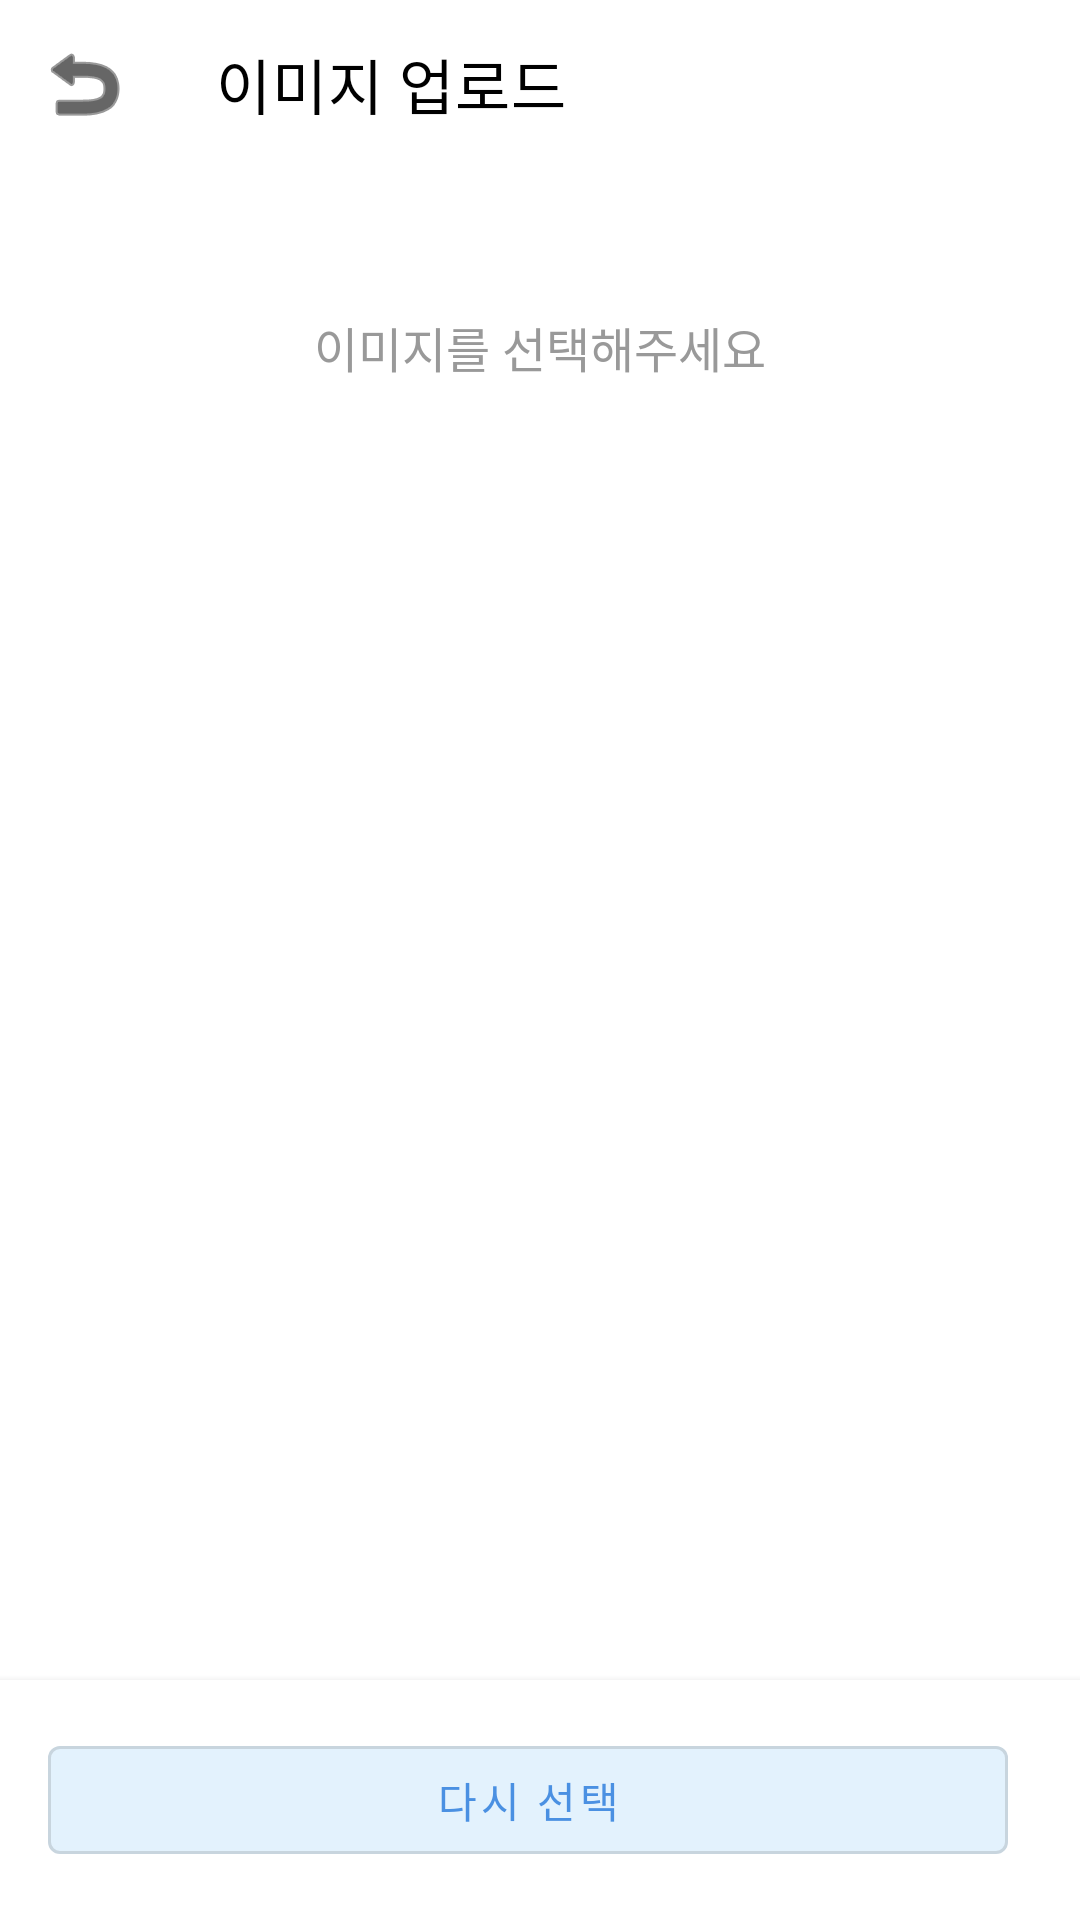

Produce the Android XML layout that renders to this screen, including the resource entries it uses.
<!-- AndroidManifest.xml: activity theme Theme.Miixs.NoActionBar -->
<!-- res/layout/activity_image_upload.xml -->
<?xml version="1.0" encoding="utf-8"?>
<androidx.constraintlayout.widget.ConstraintLayout xmlns:android="http://schemas.android.com/apk/res/android"
    xmlns:app="http://schemas.android.com/apk/res-auto"
    android:layout_width="match_parent"
    android:layout_height="match_parent"
    android:background="#FFFFFF">

    <com.google.android.material.appbar.MaterialToolbar
        android:id="@+id/toolbar"
        android:layout_width="0dp"
        android:layout_height="?attr/actionBarSize"
        android:background="#FFFFFF"
        app:title="이미지 업로드"
        app:titleTextColor="#000000"
        app:navigationIcon="@android:drawable/ic_menu_revert"
        app:navigationIconTint="#000000"
        app:layout_constraintTop_toTopOf="parent"
        app:layout_constraintStart_toStartOf="parent"
        app:layout_constraintEnd_toEndOf="parent" />

    <ScrollView
        android:layout_width="0dp"
        android:layout_height="0dp"
        app:layout_constraintTop_toBottomOf="@id/toolbar"
        app:layout_constraintBottom_toTopOf="@id/llBottomActions"
        app:layout_constraintStart_toStartOf="parent"
        app:layout_constraintEnd_toEndOf="parent"
        android:padding="16dp">

        <androidx.constraintlayout.widget.ConstraintLayout
            android:layout_width="match_parent"
            android:layout_height="wrap_content">

            
            <ImageView
                android:id="@+id/ivPreview"
                android:layout_width="0dp"
                android:layout_height="0dp"
                android:layout_margin="16dp"
                android:scaleType="centerInside"
                android:background="#F5F5F5"
                android:visibility="gone"
                app:layout_constraintTop_toTopOf="parent"
                app:layout_constraintBottom_toBottomOf="parent"
                app:layout_constraintStart_toStartOf="parent"
                app:layout_constraintEnd_toEndOf="parent"
                app:layout_constraintDimensionRatio="1:1" />

            
            <TextView
                android:id="@+id/tvNoImage"
                android:layout_width="wrap_content"
                android:layout_height="wrap_content"
                android:text="이미지를 선택해주세요"
                android:textSize="16sp"
                android:textColor="#999999"
                android:layout_marginTop="32dp"
                app:layout_constraintTop_toTopOf="parent"
                app:layout_constraintStart_toStartOf="parent"
                app:layout_constraintEnd_toEndOf="parent" />

        </androidx.constraintlayout.widget.ConstraintLayout>
    </ScrollView>

    
    <LinearLayout
        android:id="@+id/llBottomActions"
        android:layout_width="0dp"
        android:layout_height="wrap_content"
        android:orientation="horizontal"
        android:padding="16dp"
        android:background="#FFFFFF"
        android:elevation="4dp"
        app:layout_constraintBottom_toBottomOf="parent"
        app:layout_constraintStart_toStartOf="parent"
        app:layout_constraintEnd_toEndOf="parent">

        <com.google.android.material.button.MaterialButton
            android:id="@+id/btnSelectImage"
            android:layout_width="0dp"
            android:layout_height="wrap_content"
            android:layout_weight="1"
            android:layout_marginEnd="8dp"
            android:text="다시 선택"
            android:textColor="#4A90E2"
            app:backgroundTint="#E3F2FD"
            style="@style/Widget.MaterialComponents.Button.OutlinedButton" />

        <com.google.android.material.button.MaterialButton
            android:id="@+id/btnUpload"
            android:layout_width="0dp"
            android:layout_height="wrap_content"
            android:layout_weight="1"
            android:layout_marginStart="8dp"
            android:text="업로드"
            android:textColor="#FFFFFF"
            app:backgroundTint="#4A90E2"
            android:visibility="gone" />

    </LinearLayout>

    
    <ProgressBar
        android:id="@+id/progressBar"
        android:layout_width="wrap_content"
        android:layout_height="wrap_content"
        android:visibility="gone"
        app:layout_constraintBottom_toBottomOf="parent"
        app:layout_constraintEnd_toEndOf="parent"
        app:layout_constraintStart_toStartOf="parent"
        app:layout_constraintTop_toTopOf="parent" />

</androidx.constraintlayout.widget.ConstraintLayout>
<!-- resources referenced by this layout -->
<resources>
  <style name="Theme.Miixs.NoActionBar" parent="Theme.MaterialComponents.DayNight.NoActionBar">
          <item name="colorPrimary">@color/sky_blue</item>
          <item name="colorPrimaryVariant">@color/purple_700</item>
          <item name="colorOnPrimary">@color/white</item>
          <item name="colorSecondary">@color/teal_200</item>
          <item name="colorSecondaryVariant">@color/teal_700</item>
          <item name="colorOnSecondary">@color/black</item>
          <item name="android:statusBarColor">?attr/colorPrimaryVariant</item>
      </style>
  <color name="sky_blue">#FF4A90E2</color>
  <color name="purple_700">#FF2196F3</color>
  <color name="white">#FFFFFFFF</color>
  <color name="teal_200">#FF03DAC5</color>
  <color name="teal_700">#FF018786</color>
  <color name="black">#FF000000</color>
</resources>
